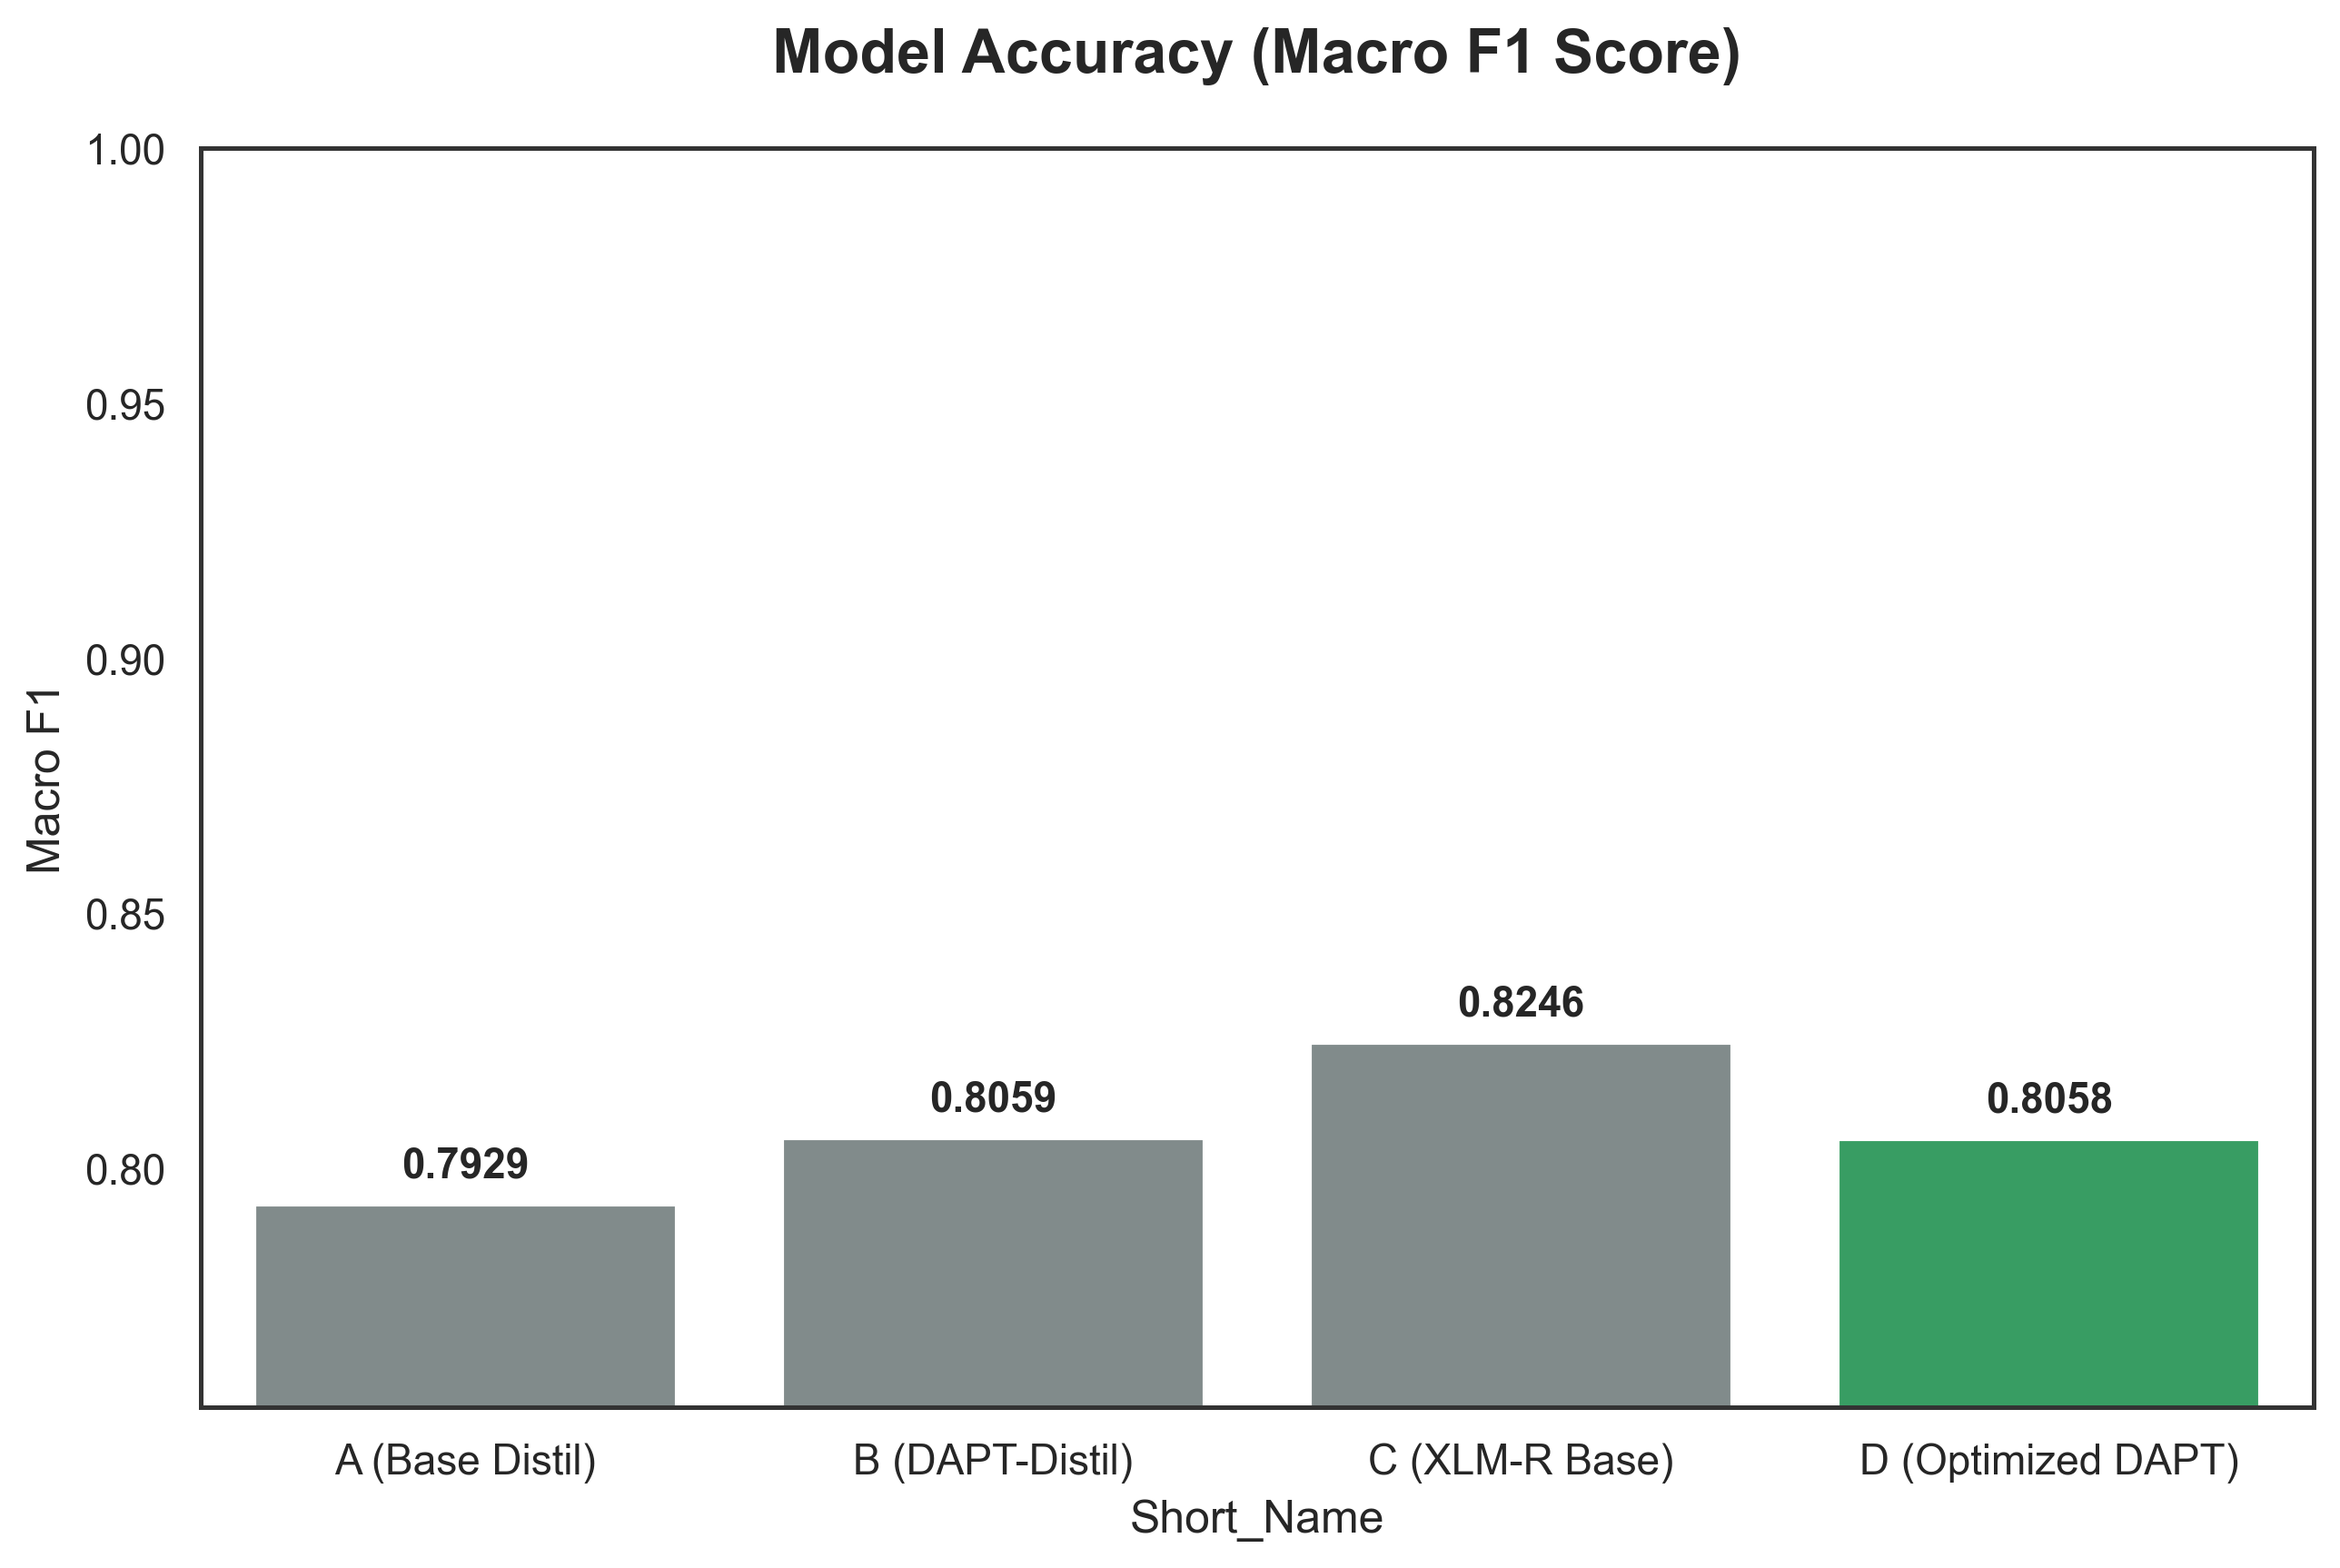

Data behind this chart, as committed beside it:
Model Name, Short_Name, Macro_F1
Model A (Base DistilBERT), A (Base Distil), 0.7929
Model B (DAPT-DistilBERT), B (DAPT-Distil), 0.8059
Model C (XLM-R Base), C (XLM-R Base), 0.8246
Model D (Optimized DAPT), D (Optimized DAPT), 0.8058
